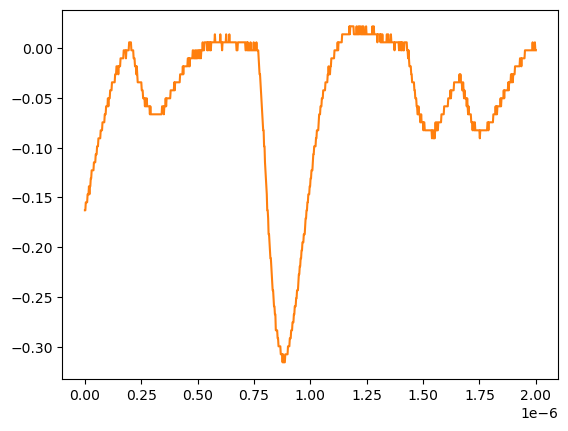

Data behind this chart, as committed beside it:
# KEYSIGHT TECHNOLOGIES, MSO-X 3024T, MY58262555, 07.30.2019051434
# time, 1
# 2024-07-24 15:42:03.770963
0.000000000000000000e+00, -1.631160000000000110e-01
2.002002002002001797e-09, -1.631160000000000110e-01
4.004004004004003593e-09, -1.550749999999999906e-01
6.006006006006005804e-09, -1.550749999999999906e-01
8.008008008008007187e-09, -1.550749999999999906e-01
1.001001001001000857e-08, -1.550749999999999906e-01
1.201201201201201161e-08, -1.470349999999999990e-01
1.401401401401401299e-08, -1.470349999999999990e-01
1.601601601601601437e-08, -1.470349999999999990e-01
1.801801801801801741e-08, -1.389950000000000074e-01
2.002002002002001714e-08, -1.470349999999999990e-01
2.202202202202202018e-08, -1.389950000000000074e-01
2.402402402402402322e-08, -1.389950000000000074e-01
2.602602602602602294e-08, -1.309549999999999881e-01
2.802802802802802598e-08, -1.309549999999999881e-01
3.003003003003002571e-08, -1.229149999999999965e-01
3.203203203203202875e-08, -1.229149999999999965e-01
3.403403403403403179e-08, -1.229149999999999965e-01
3.603603603603603482e-08, -1.229149999999999965e-01
3.803803803803803124e-08, -1.229149999999999965e-01
4.004004004004003428e-08, -1.148740000000000039e-01
4.204204204204203732e-08, -1.148740000000000039e-01
4.404404404404404036e-08, -1.148740000000000039e-01
4.604604604604604339e-08, -1.148740000000000039e-01
4.804804804804804643e-08, -1.068339999999999984e-01
5.005005005005004285e-08, -1.068339999999999984e-01
5.205205205205204589e-08, -1.068339999999999984e-01
5.405405405405404893e-08, -9.879400000000000681e-02
5.605605605605605196e-08, -9.879400000000000681e-02
5.805805805805805500e-08, -9.879400000000000681e-02
6.006006006006005142e-08, -9.075379999999999558e-02
6.206206206206205446e-08, -9.075379999999999558e-02
6.406406406406405750e-08, -9.075379999999999558e-02
6.606606606606606053e-08, -9.075379999999999558e-02
6.806806806806806357e-08, -9.075379999999999558e-02
7.007007007007006661e-08, -8.271359999999999824e-02
7.207207207207206965e-08, -8.271359999999999824e-02
7.407407407407407268e-08, -8.271359999999999824e-02
7.607607607607606249e-08, -8.271359999999999824e-02
7.807807807807806552e-08, -7.467340000000000089e-02
8.008008008008006856e-08, -7.467340000000000089e-02
8.208208208208207160e-08, -7.467340000000000089e-02
8.408408408408407464e-08, -7.467340000000000089e-02
8.608608608608607767e-08, -7.467340000000000089e-02
8.808808808808808071e-08, -6.663320000000000354e-02
9.009009009009008375e-08, -6.663320000000000354e-02
9.209209209209208679e-08, -6.663320000000000354e-02
9.409409409409408982e-08, -5.859299999999999925e-02
9.609609609609609286e-08, -5.859299999999999925e-02
9.809809809809808266e-08, -5.859299999999999925e-02
1.001001001001000857e-07, -5.859299999999999925e-02
1.021021021021020887e-07, -5.055280000000000190e-02
1.041041041041040918e-07, -5.859299999999999925e-02
1.061061061061060948e-07, -5.055280000000000190e-02
1.081081081081080979e-07, -5.055280000000000190e-02
1.101101101101101009e-07, -5.055280000000000190e-02
1.121121121121121039e-07, -4.251259999999999761e-02
1.141141141141141070e-07, -4.251259999999999761e-02
... 942 more rows
